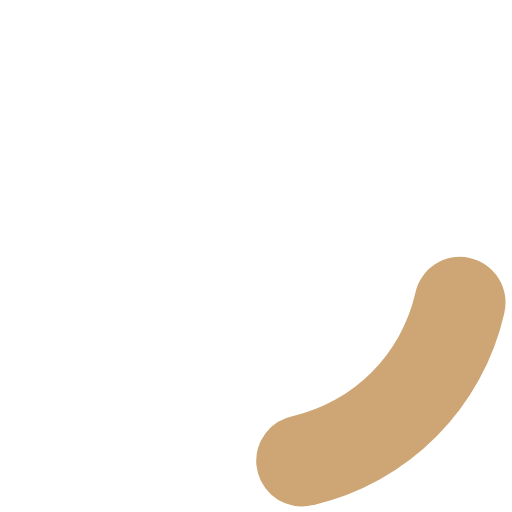
t = 0.00 s
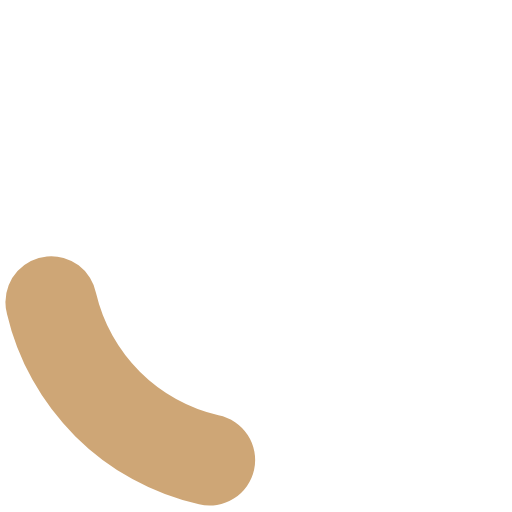
t = 0.15 s
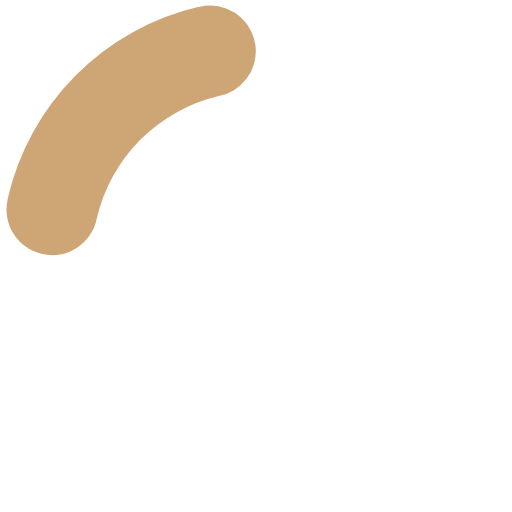
t = 0.30 s
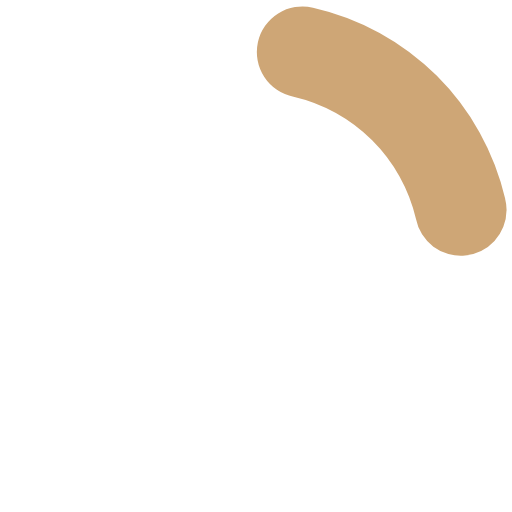
t = 0.45 s

The animated SVG that drew these frames (rendered in a browser with its animation timeline set to each time). Animation: 1 SMIL element (animateTransform=1); one cycle of 0.60 s, repeats indefinitely.

<?xml version="1.0" encoding="UTF-8" standalone="no"?><svg xmlns:svg="http://www.w3.org/2000/svg" xmlns="http://www.w3.org/2000/svg" xmlns:xlink="http://www.w3.org/1999/xlink" version="1.0" width="64px" height="64px" viewBox="0 0 128 128" xml:space="preserve"><g><path d="M75.4 126.63a11.43 11.43 0 0 1-2.1-22.65 40.9 40.9 0 0 0 30.5-30.6 11.4 11.4 0 1 1 22.27 4.87h.02a63.77 63.77 0 0 1-47.8 48.05v-.02a11.38 11.38 0 0 1-2.93.37z" fill="#cea676"/><animateTransform attributeName="transform" type="rotate" from="0 64 64" to="360 64 64" dur="600ms" repeatCount="indefinite"></animateTransform></g></svg>